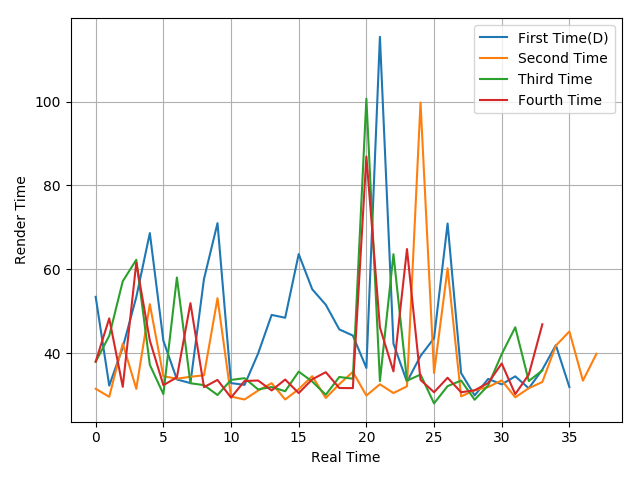

The table this chart was drawn from, first rows:
53.44, 32.27, 41.38, 53.38, 68.64, 42.98, 33.74, 32.87, 57.68, 71.01, 32.87, 32.45, 39.92, 49.13, 48.45, 63.64, 55.24, 51.56, 45.67, 44.22, 36.48, 115.45, 42.27, 33.18
31.52, 29.6, 42.28, 31.5, 51.7, 34.5, 33.92, 34.38, 34.73, 53.11, 29.65, 28.96, 31.09, 32.85, 28.96, 31.41, 34.53, 29.32, 32.62, 35.55, 29.9, 32.59, 30.5, 32.1
37.95, 44.14, 57.16, 62.28, 37.23, 30.25, 58.05, 32.83, 32.39, 30.03, 33.63, 34.04, 31.37, 31.93, 30.93, 35.61, 33.25, 30.08, 34.33, 33.91, 100.7, 33.35, 63.61, 33.44
38, 48.3, 31.99, 61.57, 43.02, 32.38, 34.23, 51.94, 31.9, 33.63, 29.41, 33.37, 33.49, 31.12, 33.72, 30.49, 33.77, 35.47, 31.7, 31.67, 86.93, 46.14, 35.67, 64.84
